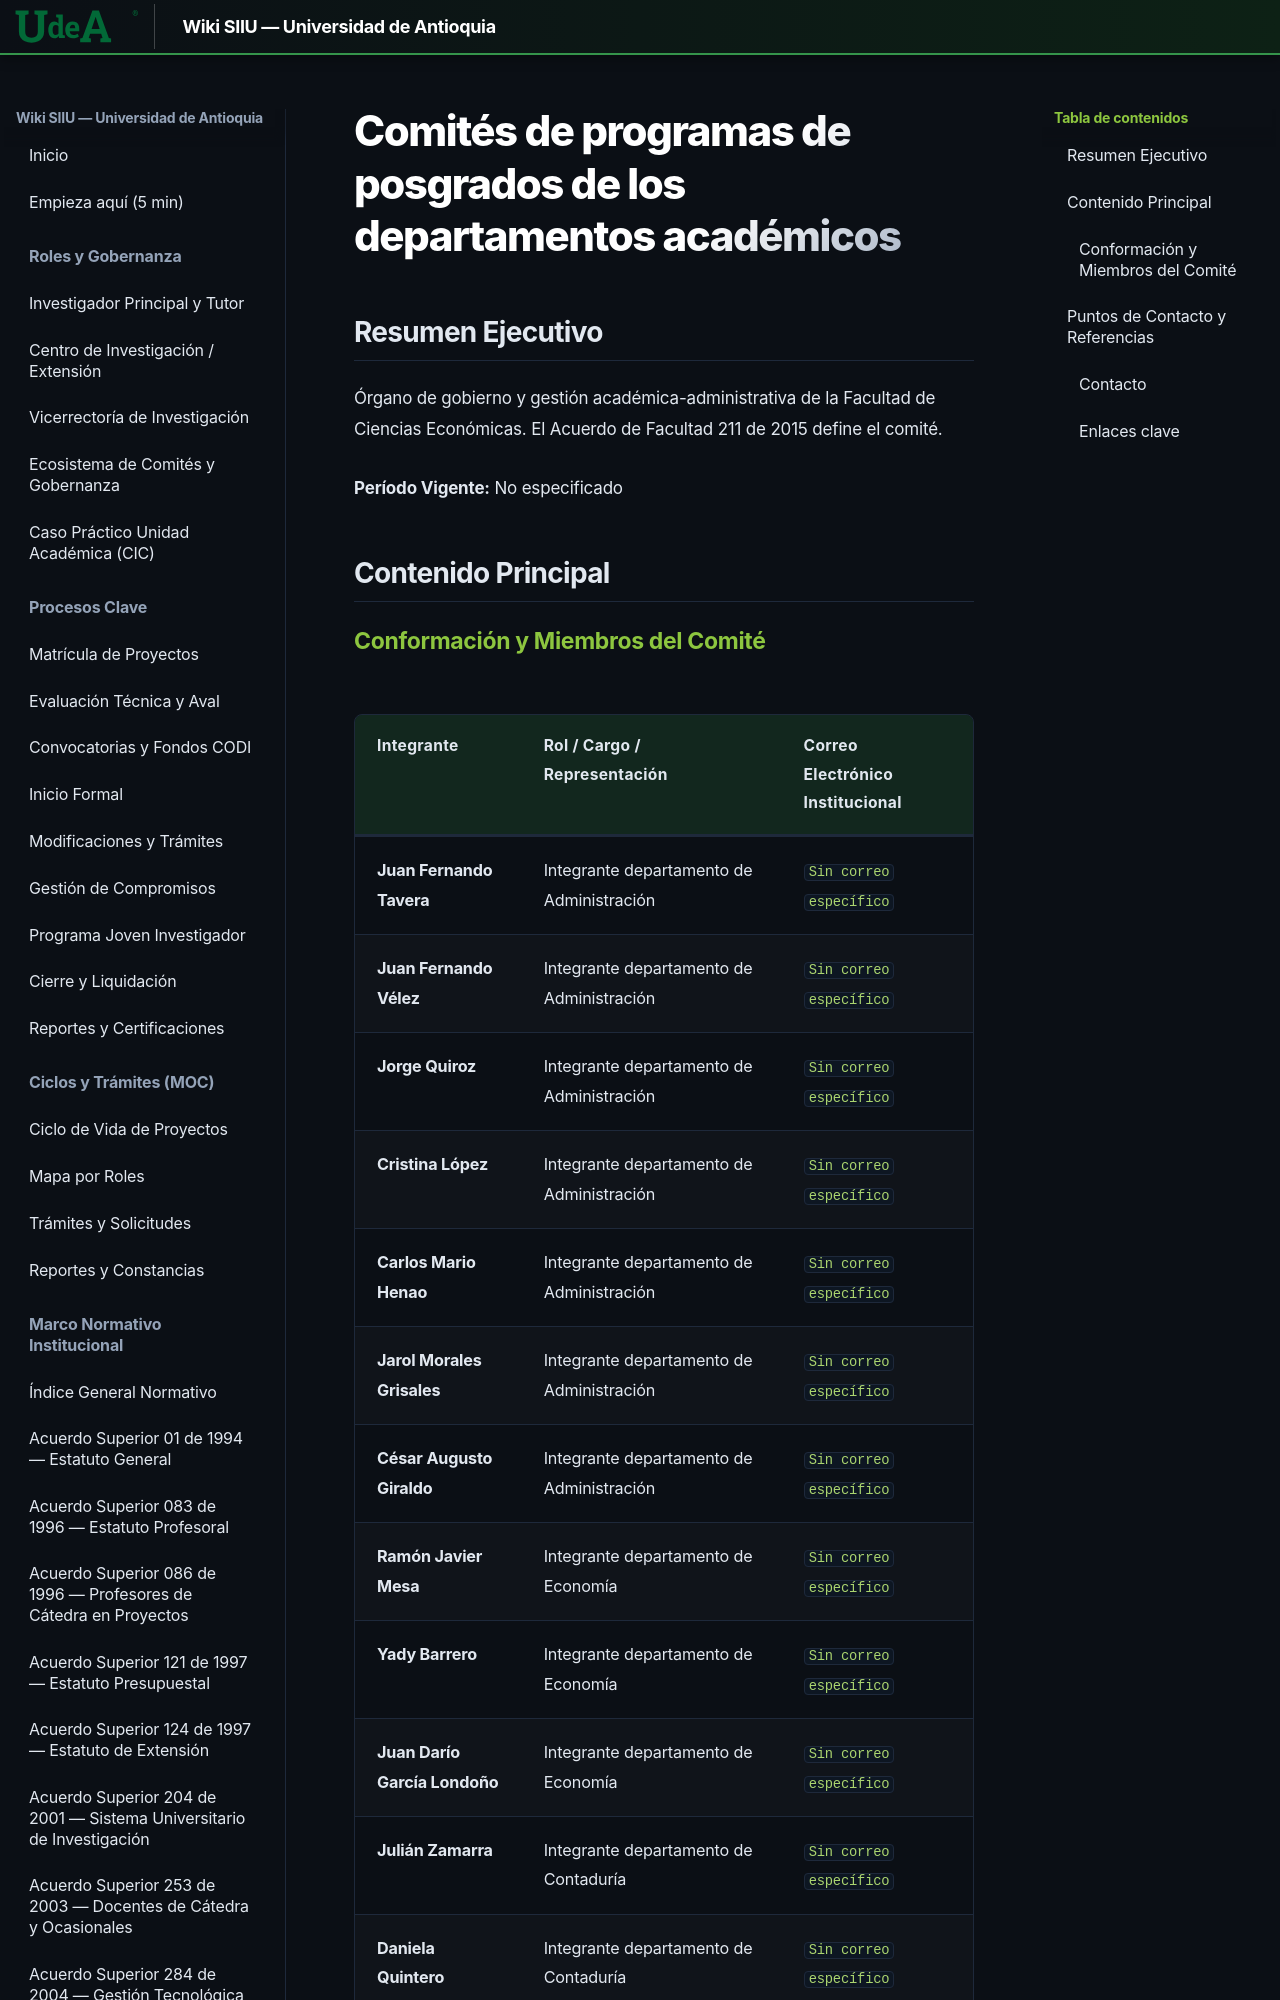

repository: Colors-svg/Wiki · page: 06_CIENCIAS_ECONOMICAS_CIC/comites/comites-programas-posgrados-departamentos/index.html · generator: mkdocs

---
url_origen: "https://www.udea.edu.co/wps/portal/udea/web/inicio/unidades-academicas/ciencias-economicas/acerca-facultad/consejos-comites/Contenido/asMenuLateral/comites-programas-posgrados-departamentos"
seccion: "Facultad - Gobierno y Comités"
titulo: "Comités de programas de posgrados de los departamentos académicos"
fecha_extraccion: "2026-11-12"
recursos_asociados:
  []
search:
  boost: 0.7
---

# Comités de programas de posgrados de los departamentos académicos

## Resumen Ejecutivo
Órgano de gobierno y gestión académica-administrativa de la Facultad de Ciencias Económicas. El Acuerdo de Facultad 211 de 2015 define el comité.

**Período Vigente:** No especificado

## Contenido Principal
